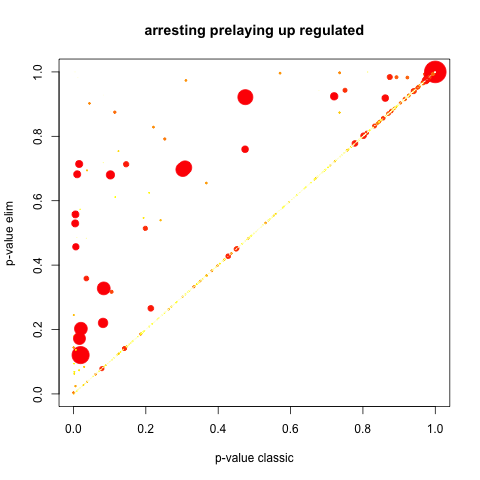

The file beside this chart, header and first rows:
GO.ID, Term, Annotated, Significant, Expected, Rank in classicFisher, classicFisher, classicKS, elimKS
GO:0006281, DNA repair, 101, 57, 42.57, 1, 0.0023, 0.00070, 0.0007
GO:0006751, glutathione catabolic process, 4, 4, 1.69, 43, 0.0315, 0.00245, 0.0024
GO:0006364, rRNA processing, 46, 27, 19.39, 18, 0.0167, 0.00317, 0.0032
GO:0006396, RNA processing, 219, 112, 92.31, 2, 0.0032, 0.00015, 0.0039
GO:0030968, endoplasmic reticulum unfolded protein r…, 9, 7, 3.79, 54, 0.0339, 0.00482, 0.0048
